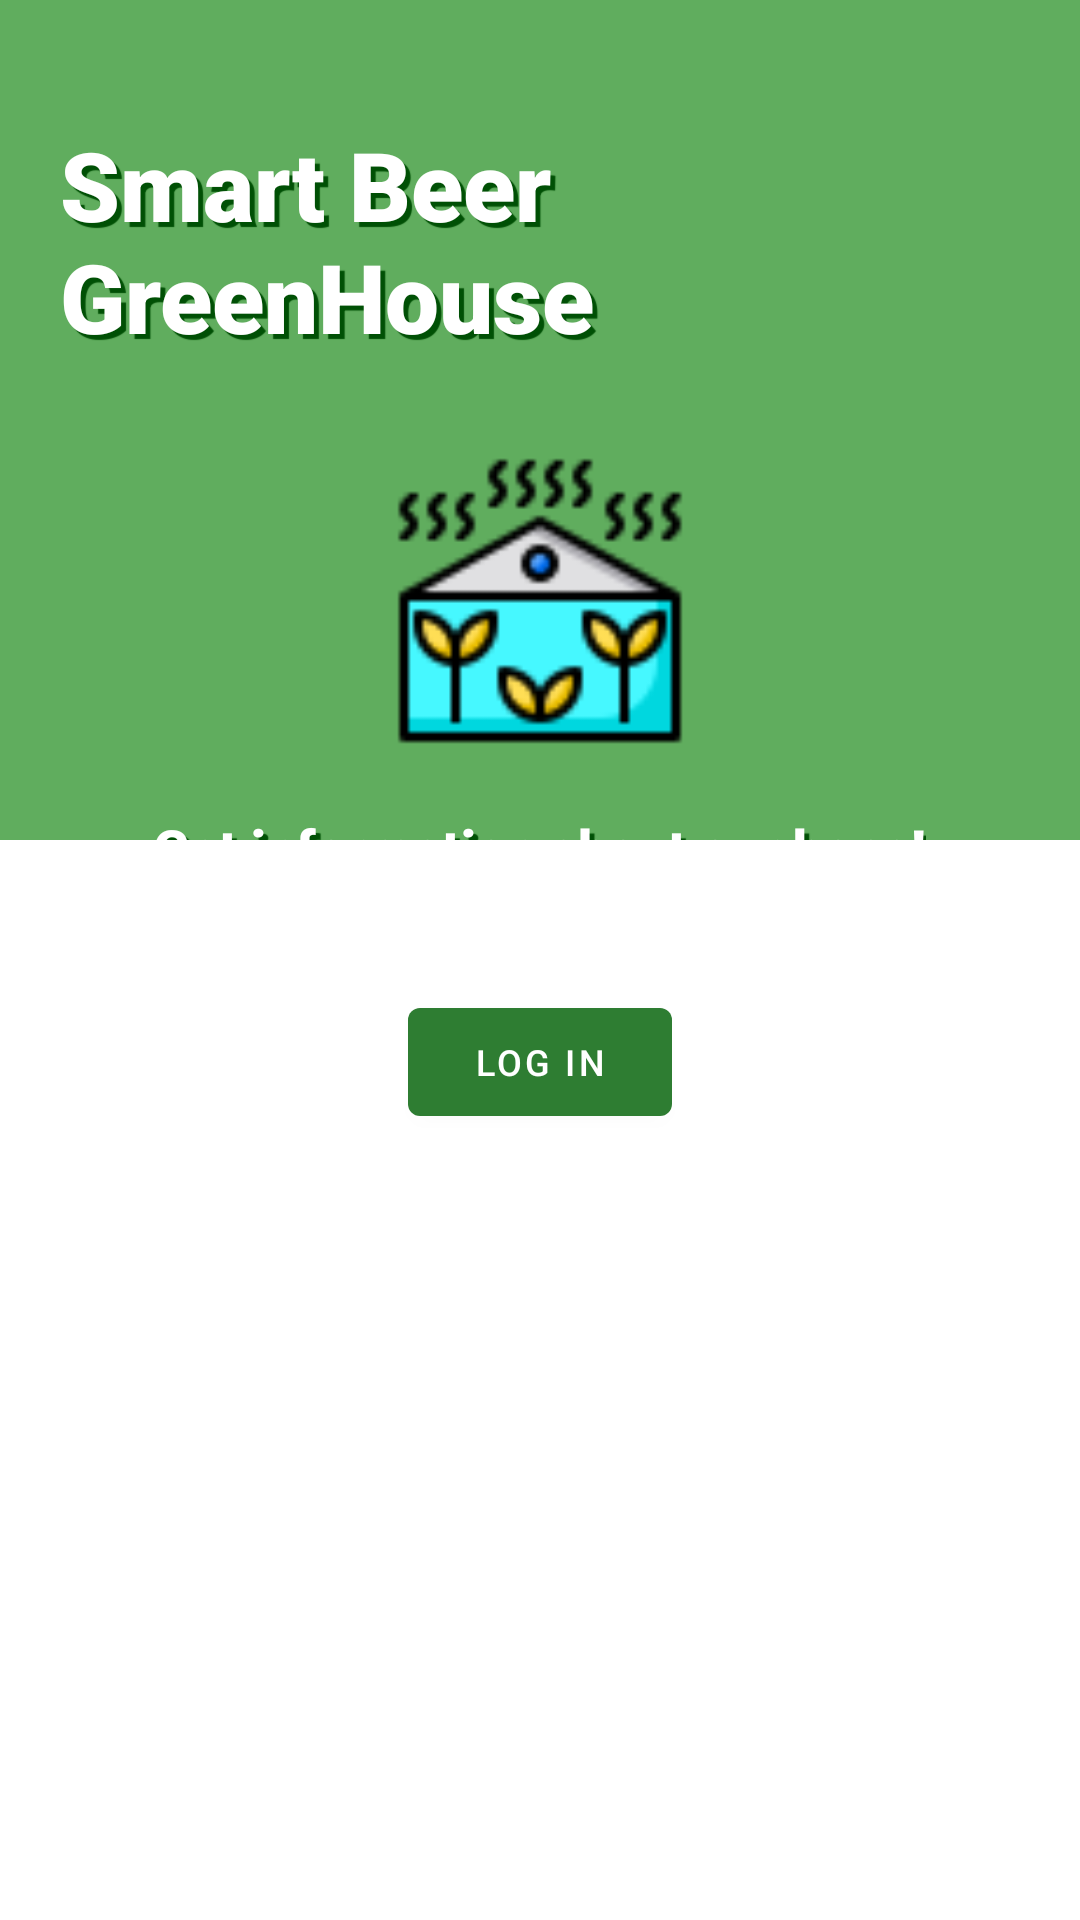

Produce the Android XML layout that renders to this screen, including the resource entries it uses.
<!-- AndroidManifest.xml: activity theme Theme.SmartBeerGreenHouseWelcome -->
<!-- res/layout/activity_welcome.xml -->
<?xml version="1.0" encoding="utf-8"?>
<androidx.constraintlayout.widget.ConstraintLayout xmlns:android="http://schemas.android.com/apk/res/android"
    xmlns:app="http://schemas.android.com/apk/res-auto"
    xmlns:tools="http://schemas.android.com/tools"
    android:layout_width="match_parent"
    android:layout_height="match_parent"

    tools:context=".activities.LoginActivity">

    <LinearLayout
        android:layout_width="match_parent"
        android:layout_height="wrap_content"
        android:orientation="vertical"
        app:layout_constraintTop_toTopOf="parent"
        app:layout_constraintEnd_toEndOf="parent"
        android:gravity="center">

        <FrameLayout
            android:layout_width="match_parent"
            android:layout_height="280dp"
            android:background="@color/green_light"
            android:layout_marginBottom="30dp">

            <LinearLayout
                android:layout_width="match_parent"
                android:layout_height="wrap_content"
                android:orientation="vertical">
                <TextView
                    android:layout_width="wrap_content"
                    android:layout_height="wrap_content"
                    android:layout_gravity="start"
                    android:layout_marginTop="40dp"
                    android:layout_marginStart="20dp"
                    android:layout_marginBottom="30dp"
                    android:text="Smart Beer GreenHouse"
                    android:fontFamily="sans-serif-black"
                    android:textSize="32sp"
                    android:textColor="@color/white"
                    android:shadowColor="@color/green_dark"
                    android:shadowRadius="0.05"
                    android:shadowDx="5"
                    android:shadowDy="5"/>

                <ImageView
                    android:layout_width="100dp"
                    android:layout_height="100dp"
                    android:src="@drawable/greenhouse_img"
                    android:layout_gravity="center_horizontal"/>

                <Space
                    android:layout_width="match_parent"
                    android:layout_height="20dp"></Space>

                <TextView
                    android:layout_width="wrap_content"
                    android:layout_height="wrap_content"
                    android:layout_gravity="center"
                    android:text="Get information about our hops!"
                    android:fontFamily="sans-serif-black"
                    android:textSize="18sp"
                    android:textColor="@color/white"
                    android:shadowColor="@color/green_dark"
                    android:shadowRadius="0.05"
                    android:shadowDx="5"
                    android:shadowDy="5"/>

            </LinearLayout>

        </FrameLayout>

        <Space
            android:layout_width="match_parent"
            android:layout_height="20dp"></Space>

        <Button
            android:id="@+id/welcome_login_btn"
            android:layout_width="wrap_content"
            android:layout_height="wrap_content"
            android:layout_marginHorizontal="12dp"
            android:text="Log in"
            android:textSize="12sp"
            style="?android:attr/button" />

    </LinearLayout>

</androidx.constraintlayout.widget.ConstraintLayout>
<!-- resources referenced by this layout -->
<resources>
  <color name="green_dark">#FF005005</color>
  <color name="green_light">#FF60AD5E</color>
  <color name="white">#FFFFFFFF</color>
  <!-- drawable greenhouse_img: png bitmap (drawable-v24, 2583 bytes) -->
  <style name="Theme.SmartBeerGreenHouseWelcome" parent="Theme.MaterialComponents.DayNight.NoActionBar">
          
          <item name="colorPrimary">@color/green_primary</item>
          <item name="colorPrimaryVariant">@color/green_dark</item>
          <item name="colorOnPrimary">@color/white</item>
          
          <item name="colorSecondary">@color/teal_200</item>
          <item name="colorSecondaryVariant">@color/teal_700</item>
          <item name="colorOnSecondary">@color/black</item>
          
          <item name="android:statusBarColor" tools:targetApi="l">?attr/colorPrimaryVariant</item>
          
      </style>
  <color name="green_primary">#FF2E7D32</color>
  <color name="teal_200">#FF03DAC5</color>
  <color name="teal_700">#FF018786</color>
  <color name="black">#FF000000</color>
</resources>
